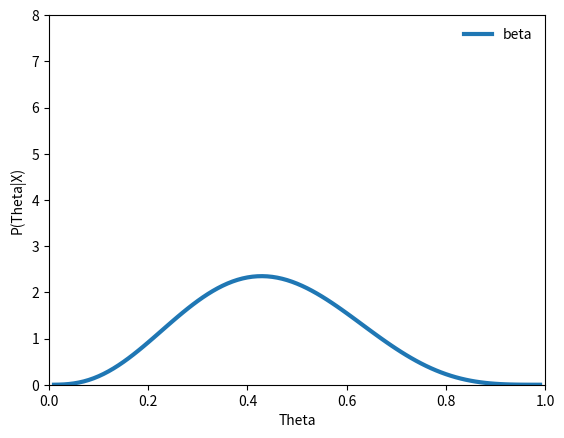

The script that saved this image:
from random import sample
from scipy.stats import beta
import matplotlib.pyplot as plt
import numpy as np
fig, ax = plt.subplots(1, 1)

x = np.arange (0.01, 1, 0.01)
y = beta.pdf(x, 4, 5)#**20 * beta.pdf(x, 2, 3)**30
# y2 = beta.cdf(x, 22, 32)#**20 * beta.cdf(x, 2, 3)**30

ax.plot(x, y, lw=3, label="beta")
# ax.plot(x, y2, lw=3, label="beta cdf")
ax.legend(loc='best', frameon=False)
plt.xlim([0, 1])
plt.ylim([0, 8]) #1000000000
plt.xlabel("Theta")
plt.ylabel("P(Theta|X)")
plt.show()